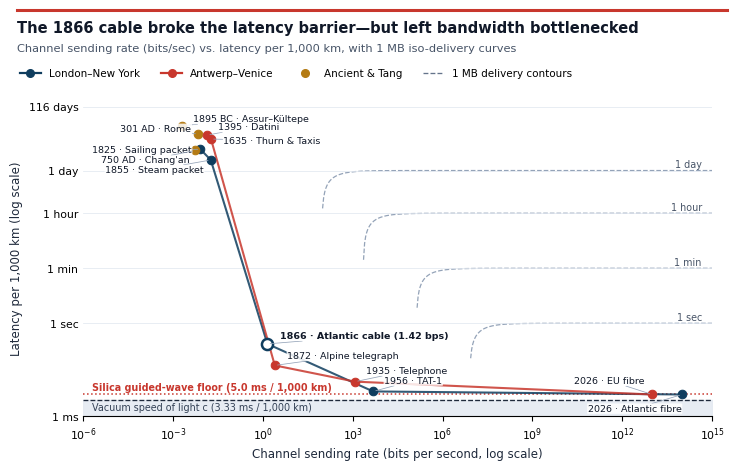

Source code (Python): (Note: this script raises an exception after producing the figure.)
#!/usr/bin/env python3
from pathlib import Path
import numpy as np
import matplotlib
matplotlib.use("Agg")
import matplotlib.pyplot as plt
import matplotlib.lines as mlines

OUT_PDF = Path("manuscript/figure3_gvk_bandwidth_latency.pdf")
OUT_PNG = Path("manuscript/figure3_gvk_bandwidth_latency.png")

POINTS = [
    ("1895 BC · Assur–Kültepe", 0.00198, 2.419e6, "Ancient", (8, 3)),
    ("301 AD · Rome", 0.00694, 1.304e6, "Ancient", (-56, 2)),
    ("1395 · Datini", 0.01389, 1.202e6, "Antwerp-Venice", (8, 4)),
    ("1635 · Thurn & Taxis", 0.01852, 9.016e5, "Antwerp-Venice", (9, -3)),
    ("1825 · Sailing packet", 0.00823, 4.188e5, "London-New York", (-78, -2)),
    ("750 AD · Chang'an", 0.00556, 3.840e5, "Ancient", (-68, -9)),
    ("1855 · Steam packet", 0.01821, 1.892e5, "London-New York", (-76, -9)),
    ("1866 · Atlantic cable (1.42 bps)", 1.417, 0.2154, "London-New York", (9, 4)),
    ("1872 · Alpine telegraph", 2.50, 0.0435, "Antwerp-Venice", (9, 5)),
    ("1935 · Telephone", 1200.0, 0.0130, "Antwerp-Venice", (8, 6)),
    ("1956 · TAT-1", 4800.0, 0.00628, "London-New York", (8, 6)),
    ("2026 · EU fibre", 1e13, 0.0050, "Antwerp-Venice", (-56, 8)),
    ("2026 · Atlantic fibre", 1e14, 0.0050, "London-New York", (-68, -12)),
]

COLORS = {"London-New York": "#0F3D5E", "Antwerp-Venice": "#C8372D", "Ancient": "#B47B14"}

def build_gvk_bw():
    plt.rcParams.update({"font.sans-serif": ["Helvetica Neue", "Arial", "DejaVu Sans"], "font.family": "sans-serif"})
    fig = plt.figure(figsize=(7.4, 4.7))
    fig.patch.set_facecolor("white")

    fig.lines.append(plt.Line2D([0.02, 0.98], [0.985, 0.985], transform=fig.transFigure, color="#C8372D", lw=2.2))
    fig.text(0.02, 0.935, "The 1866 cable broke the latency barrier—but left bandwidth bottlenecked", fontsize=10.5, fontweight="bold", color="#101828")
    fig.text(0.02, 0.895, "Channel sending rate (bits/sec) vs. latency per 1,000 km, with 1 MB iso-delivery curves", fontsize=8.2, color="#475467")

    handles = [
        mlines.Line2D([], [], color="#0F3D5E", lw=1.6, marker="o", ms=5.5, label="London–New York"),
        mlines.Line2D([], [], color="#C8372D", lw=1.6, marker="o", ms=5.5, label="Antwerp–Venice"),
        mlines.Line2D([], [], color="#B47B14", marker="o", ls="None", ms=5.5, label="Ancient & Tang"),
        mlines.Line2D([], [], color="#64748B", ls="--", lw=0.95, label="1 MB delivery contours"),
    ]
    fig.legend(handles=handles, loc="upper left", bbox_to_anchor=(0.012, 0.88), ncol=4, frameon=False, fontsize=7.5)

    ax = fig.add_axes([0.11, 0.12, 0.85, 0.67])
    b_grid = np.logspace(-6, 15, 600)
    M_1MB = 8.0e6
    for T_sec, lbl in [(86400.0, "1 day"), (3600.0, "1 hour"), (60.0, "1 min"), (1.0, "1 sec")]:
        b_valid = b_grid[b_grid > (M_1MB / T_sec) * 1.002]
        ax.plot(b_valid, T_sec - (M_1MB / b_valid), color="#94A3B8", ls="--", lw=0.9, zorder=1)
        ax.text(4.5e14, T_sec * 1.25, lbl, ha="right", fontsize=6.9, color="#475467")

    ax.axhline(0.005, color="#C8372D", ls=":", lw=1.1, zorder=2)
    ax.text(2e-6, 0.0068, "Silica guided-wave floor (5.0 ms / 1,000 km)", fontsize=6.9, color="#C8372D", fontweight="bold")
    ax.axhline(0.00333, color="#1E293B", ls="--", lw=0.95, zorder=2)
    ax.text(2e-6, 0.0015, "Vacuum speed of light c (3.33 ms / 1,000 km)", fontsize=6.9, color="#334155")
    ax.fill_between([1e-6, 1e15], 1e-3, 0.00333, color="#E2E8F0", alpha=0.8, zorder=0)

    for corr, c in [("London-New York", "#0F3D5E"), ("Antwerp-Venice", "#C8372D")]:
        seq = [p for p in POINTS if p[3] == corr]
        ax.plot([p[1] for p in seq], [p[2] for p in seq], color=c, lw=1.5, alpha=0.85, zorder=3)

    for lbl, bps, l1000, corr, (dx, dy) in POINTS:
        c = COLORS[corr]
        is_1866 = "1866" in lbl
        ax.scatter(bps, l1000, facecolor="white" if is_1866 else c, edgecolor=c, s=64 if is_1866 else 38, lw=1.8 if is_1866 else 0.75, zorder=5)
        ax.annotate(lbl, (bps, l1000), xytext=(dx, dy), textcoords="offset points", fontsize=6.8,
                    fontweight="bold" if is_1866 else "normal", color="#101828",
                    arrowprops=dict(arrowstyle="-", color="#94A3B8", lw=0.55, shrinkA=0, shrinkB=2),
                    bbox=dict(boxstyle="round,pad=0.07", fc="white", ec="none", alpha=0.85), zorder=6)

    ax.set_xscale("log")
    ax.set_yscale("log")
    ax.set_xlim(1e-6, 1e15)
    ax.set_ylim(1e-3, 1.5e7)
    ax.set_xlabel("Channel sending rate (bits per second, log scale)", fontsize=8.5, color="#1E293B")
    ax.set_ylabel("Latency per 1,000 km (log scale)", fontsize=8.5, color="#1E293B")
    ax.set_xticks([1e-6, 1e-3, 1, 1e3, 1e6, 1e9, 1e12, 1e15])
    ax.set_yticks([1e-3, 1.0, 60.0, 3600.0, 86400.0, 1e7])
    ax.set_yticklabels(["1 ms", "1 sec", "1 min", "1 hour", "1 day", "116 days"], fontsize=7.8)
    ax.tick_params(axis="x", labelsize=7.8)
    ax.grid(True, which="major", axis="y", ls="-", lw=0.55, color="#E2E8F0")
    ax.spines["top"].set_visible(False)
    ax.spines["right"].set_visible(False)
    ax.spines["left"].set_visible(False)
    ax.tick_params(axis="y", length=0)

    fig.savefig(OUT_PDF, bbox_inches="tight")
    fig.savefig(OUT_PNG, dpi=300, bbox_inches="tight")
    print("Generated:", OUT_PDF)

if __name__ == "__main__":
    build_gvk_bw()
